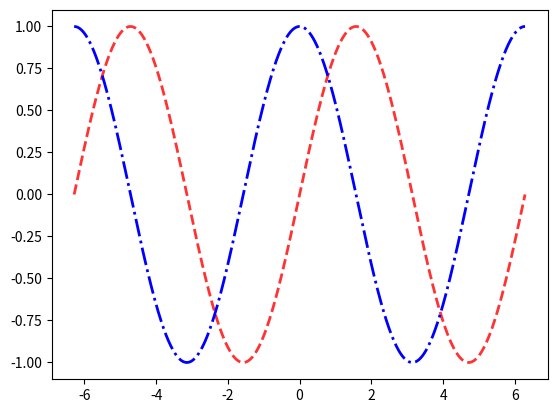
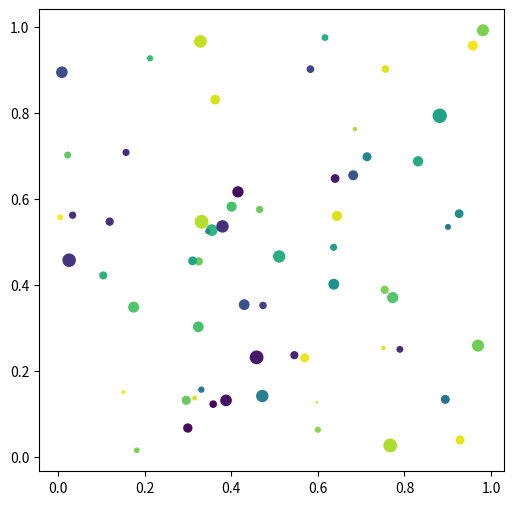
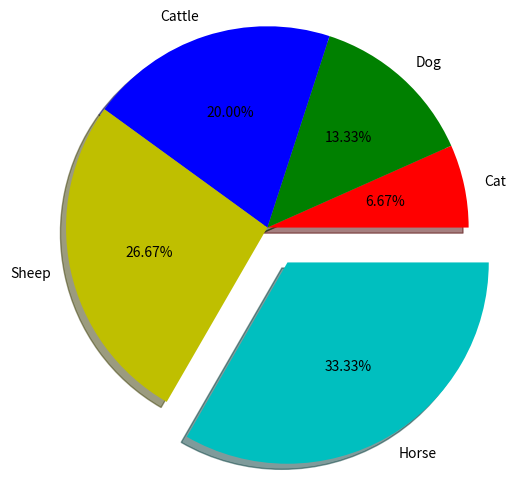
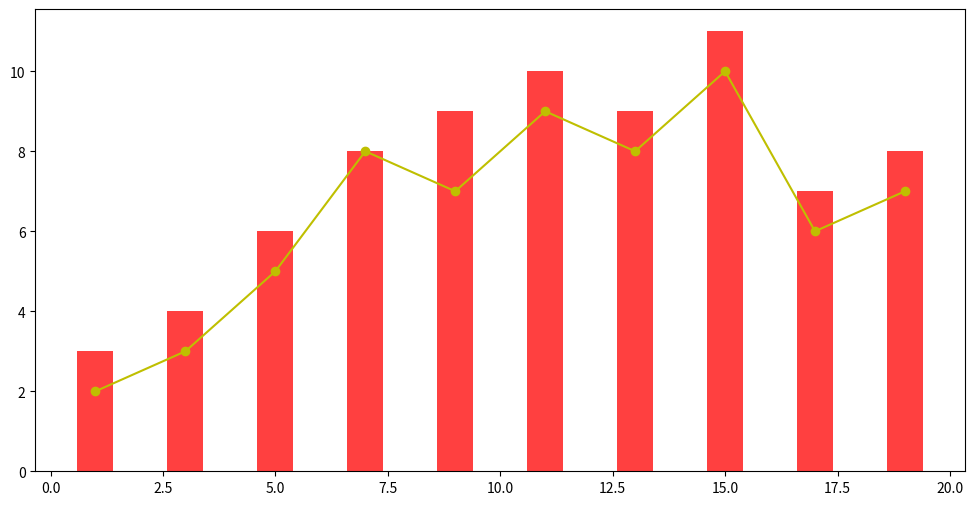
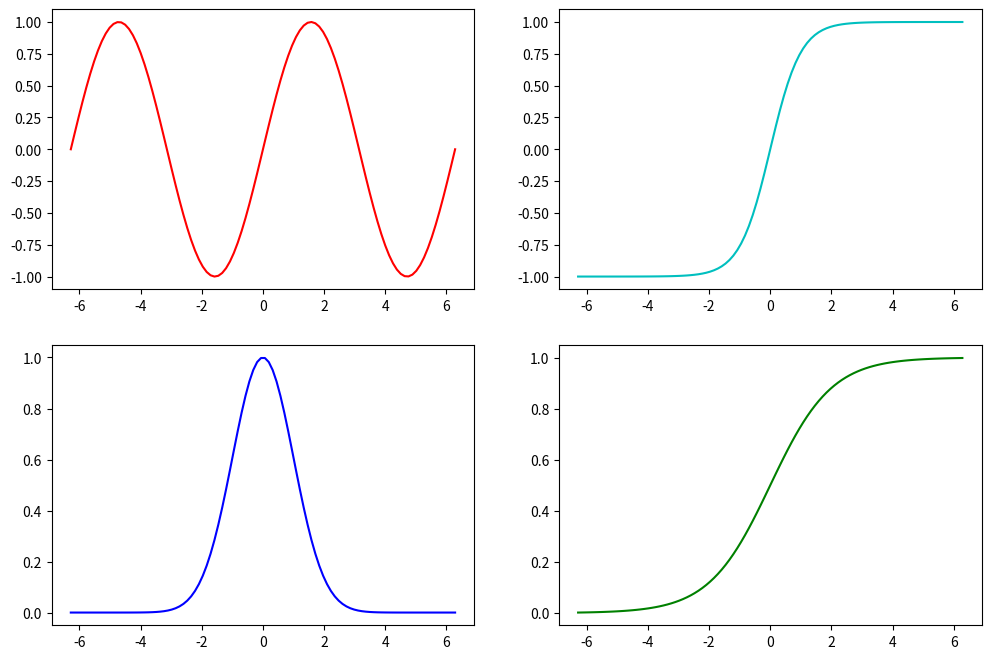
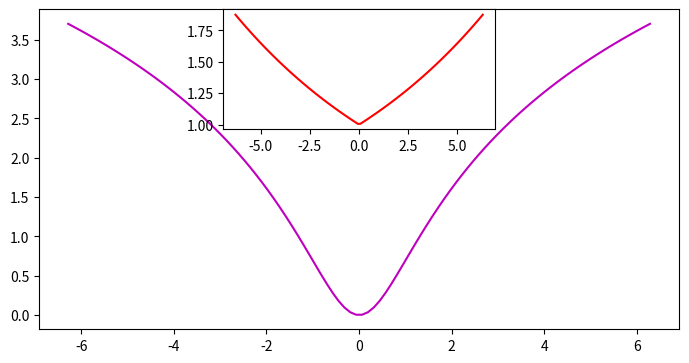
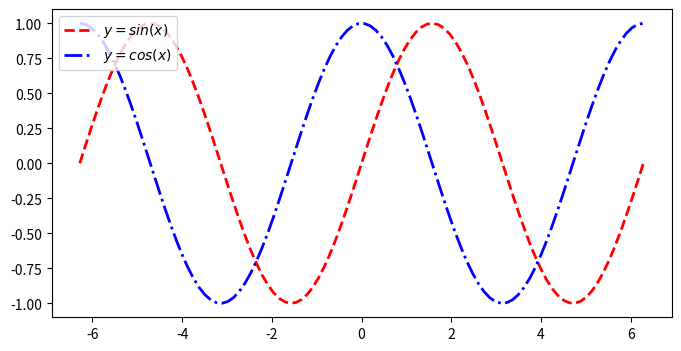

Reproduce these figures in Python, in order. (Note: this script raises an exception after producing the figures.)

# coding: utf-8

# # 2D 绘图进阶

# ## 1. 线形图样式

# |__参数__|__含义__|
# |:-:|:-:|
# |alpha=|设置线型的透明度，从0.0到1.0|
# |color=|设置线型的颜色|
# |fillstyle=|设置线型的填充样式|
# |linestyle=|设置线型的样式|
# |linewidth=|设置线型的宽度|
# |marker=|设置标记点的样式|

# ### 颜色
# 
# |__color=参数__|__含义__|
# |:-:|:-:|
# |b|蓝色|
# |g|绿色|
# |r|红色|
# |w|白色|
# |m|洋红色|
# |y|黄色|
# |k|黑色|

# ### 线型
# 
# |__linestyle=参数__|__含义__|
# |:-:|:-:|
# |'-'|默认实线|
# |'--'|虚线|
# |'-.'|间断线|
# |':'|点状线|

# ### 点标记样式
# 
# |__marker=参数__|__含义__|
# |:-:|:-:|
# |'.'|实心点|
# |','|像素点|
# |'o'|空心点|
# |'p'|五角形点|
# |'x'|X形点|
# |'+'|+形点|

# In[6]:

import matplotlib.pyplot as plt
import numpy as np

X = np.linspace(-2*np.pi, 2*np.pi, 1000)
y1 = np.sin(X)
y2 = np.cos(X)

plt.plot(X, y1, color='r', linestyle='--', linewidth=2, alpha=0.8)
plt.plot(X, y2, color='b', linestyle='-.', linewidth=2)
plt.show()


# ## 2. 散点图样式

# |__参数__|__含义__|
# |:-:|:-:|
# |s=|散点大小|
# |c=|散点颜色|
# |marker=|散点样式|
# |cmap=|定义多类别散点的颜色|
# |alpha=|点的透明度|
# |edgecolors=|散点边缘颜色|

# In[10]:

x = np.random.rand(100)
y = np.random.rand(100)
colors = np.random.rand(100)
size = np.random.normal(10,40,100)

plt.figure(figsize=(6,6))
plt.scatter(x, y, s=size, c=colors)
plt.show()


# ## 3. 饼状图样式

# In[21]:

labels = ['Cat', 'Dog', 'Cattle', 'Sheep', 'Horse']  # 各类别标签
colors = ['r', 'g', 'b', 'y', 'c']  # 各类别颜色
size = [1, 2, 3, 4, 5]  # 各类别占比
explode = (0.0, 0.0, 0.0, 0.0, 0.2)  # 各类别便宜半径

plt.figure(figsize=(6,6))
plt.pie(size, colors=colors, explode=explode, labels=labels, shadow=True, autopct='%1.2f%%')
plt.axis('equal')
plt.show()


# ## 4. 组合图

# In[111]:

x = [1, 3, 5, 7, 9, 11, 13, 15, 17, 19]
y_bar = [3, 4, 6, 8, 9, 10, 9, 11, 7, 8]
y_line = [2, 3, 5, 8, 7, 9, 8, 10, 6, 7]

plt.figure(figsize=(12,6))
plt.bar(x, y_bar, color='r', alpha=0.75)
plt.plot(x, y_line, '-o', color='y')
plt.show()


# ## 5. 子图绘制

# In[48]:

x = np.linspace(-2*np.pi, 2*np.pi, 100)

y1 = np.sin(x)
y2 = np.tanh(x)
y3 = np.exp(-(x**2)/2)
y4 = 1/(1+np.exp(-x))

plt.figure(figsize=(12,8))

# 子图1
plt.subplot(2,2,1)
plt.plot(x, y1, 'r')

# 子图2
plt.subplot(2,2,2)
plt.plot(x, y2, 'c')

# 子图3
plt.subplot(2,2,3)
plt.plot(x, y3, 'b')

# 子图4
plt.subplot(2,2,4)
plt.plot(x, y4, 'g')

plt.show()


# In[86]:

x = np.linspace(-2*np.pi, 2*np.pi, 100)

y1 = np.log(x**2+1)
y2 = np.exp(abs(x*2)/20)

plt.figure(figsize=(8,4))
# 大图
plt.axes([.0, .0, .8, .8])
plt.plot(x, y1, 'm')

# 小图
plt.axes([.23, .5, .34, .3])  # 左边距，上边距，长度，高度
plt.plot(x, y2, 'r')

plt.show()


# ## 6. 绘制图例

# In[92]:

X = np.linspace(-2*np.pi, 2*np.pi, 100)
y1 = np.sin(X)
y2 = np.cos(X)

plt.figure(figsize=(8,4))

plt.plot(X, y1, color='r', linestyle='--', linewidth=2, label='$y=sin(x)$')
plt.plot(X, y2, color='b', linestyle='-.', linewidth=2, label='$y=cos(x)$')

plt.legend(loc='upper left')
plt.show()


# ## 7. 图像标注

# In[123]:

x_bar = [10, 20, 30, 40, 50]
y_bar = [0.5, 0.6, 0.7, 0.4, 0.6]

plt.figure(figsize=(6,4))
bars = plt.bar(x_bar, y_bar, color='rygcb', label=x_bar, width=3)
plt.ylim(.0, .8)

for i, rect in enumerate(bars):
    x_test = rect.get_x()
    y_test = rect.get_height() + 0.01
    plt.text(x_test, y_test, '%.1f' % y_bar[i])  # 标注文字
    
plt.show()


# In[153]:

x_bar = [10, 20, 30, 40, 50]
y_bar = [0.5, 0.6, 0.7, 0.4, 0.6]

plt.figure(figsize=(9,4))
bars = plt.bar(x_bar, y_bar, color='rygcb', label=x_bar, width=3)
plt.ylim(.0, .8)

for i, rect in enumerate(bars):
    x_test = rect.get_x() + 0.7
    y_test = rect.get_height() + 0.01
    plt.text(x_test, y_test, '%.1f' % y_bar[i])  # 标注文字
    
    # 增加箭头标注4
    plt.annotate('Max', xy=(32,0.68), xytext=(36,0.69), arrowprops=dict(facecolor='black', width=1.5, headwidth=7))
    
plt.show()


# - xy=() 表示标注终点坐标
# - xytext=() 表示标注起点坐标
# - arrowprops=() 用于设置箭头样式
# - facecolor= 设置颜色
# - width= 设置箭尾宽度
# - headwidth= 设置箭头宽度
# 
# 
# - arrowstyle= 用于改变箭头的样式
# - connectionstyle= 的参数可以用于更改箭头连接的样式

# ## 8. 动态图绘制

# In[173]:

import matplotlib.animation as animation

# 生成数据并建立绘制类型的图像
fig, ax = plt.subplots(figsize=(9,6))

x = np.arange(-np.pi, np.pi, 0.01)
line, = plt.plot(x, np.sin(x))

# 更新函数
def update(i):
    line.set_ydata(np.sin(x + i/10.0))
    return line,

# 绘制动图
animation = animation.FuncAnimation(fig, update)

ax.xaxis.set_ticks_position('bottom')
ax.spines['bottom'].set_position(('data',0))
ax.yaxis.set_ticks_position('left')
ax.spines['left'].set_position(('data',0))

ax.spines['right'].set_color('none')
ax.spines['top'].set_color('none')

plt.show()


# In[ ]:



